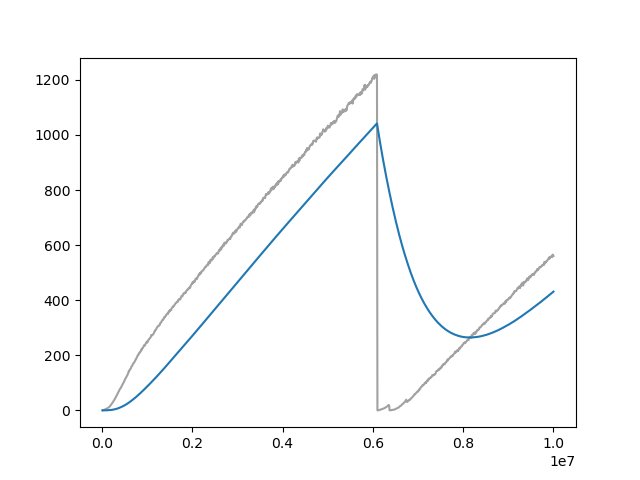

The file beside this chart, header and first rows:
Wall time, Step, Value
1712663213, 10000, 0.1429
1712663237, 20000, 0.549
1712663261, 30000, 1.011
1712663284, 40000, 1.442
1712663306, 50000, 2.255
1712663329, 60000, 2.942
1712663352, 70000, 3.643
1712663375, 80000, 4.244
1712663398, 90000, 5.273
1712663422, 100000, 6.307
1712663445, 110000, 7.36
1712663468, 120000, 8.095
1712663491, 130000, 9.379
1712663514, 140000, 10.18
1712663536, 150000, 11.37
1712663560, 160000, 12.74
1712663582, 170000, 14.43
1712663605, 180000, 16.74
1712663628, 190000, 18.8
1712663651, 200000, 20.85
1712663674, 210000, 22.98
1712663697, 220000, 25.49
1712663721, 230000, 27.55
1712663745, 240000, 30.24
1712663767, 250000, 32.74
1712663790, 260000, 34.68
1712663813, 270000, 37.68
1712663836, 280000, 40.92
1712663858, 290000, 43.57
1712663881, 300000, 46.92
1712663904, 310000, 49.79
1712663926, 320000, 52.87
1712663949, 330000, 56.27
1712663972, 340000, 59.76
1712663995, 350000, 62.84
1712664017, 360000, 66.45
1712664040, 370000, 69.11
1712664063, 380000, 72.42
1712664082, 390000, 76.46
1712664105, 400000, 78.86
1712664128, 410000, 80.3
1712664150, 420000, 84.01
1712664173, 430000, 86.88
1712664196, 440000, 90.21
1712664219, 450000, 93.43
1712664241, 460000, 96.58
1712664264, 470000, 99.78
1712664287, 480000, 102
1712664309, 490000, 105.7
1712664332, 500000, 109.1
1712664356, 510000, 113.5
1712664378, 520000, 116.9
1712664401, 530000, 119.1
1712664424, 540000, 122.4
1712664446, 550000, 125.4
1712664469, 560000, 127.9
1712664492, 570000, 132.9
1712664519, 580000, 134.9
1712664542, 590000, 142.8
1712664565, 600000, 142.5
... 940 more rows
